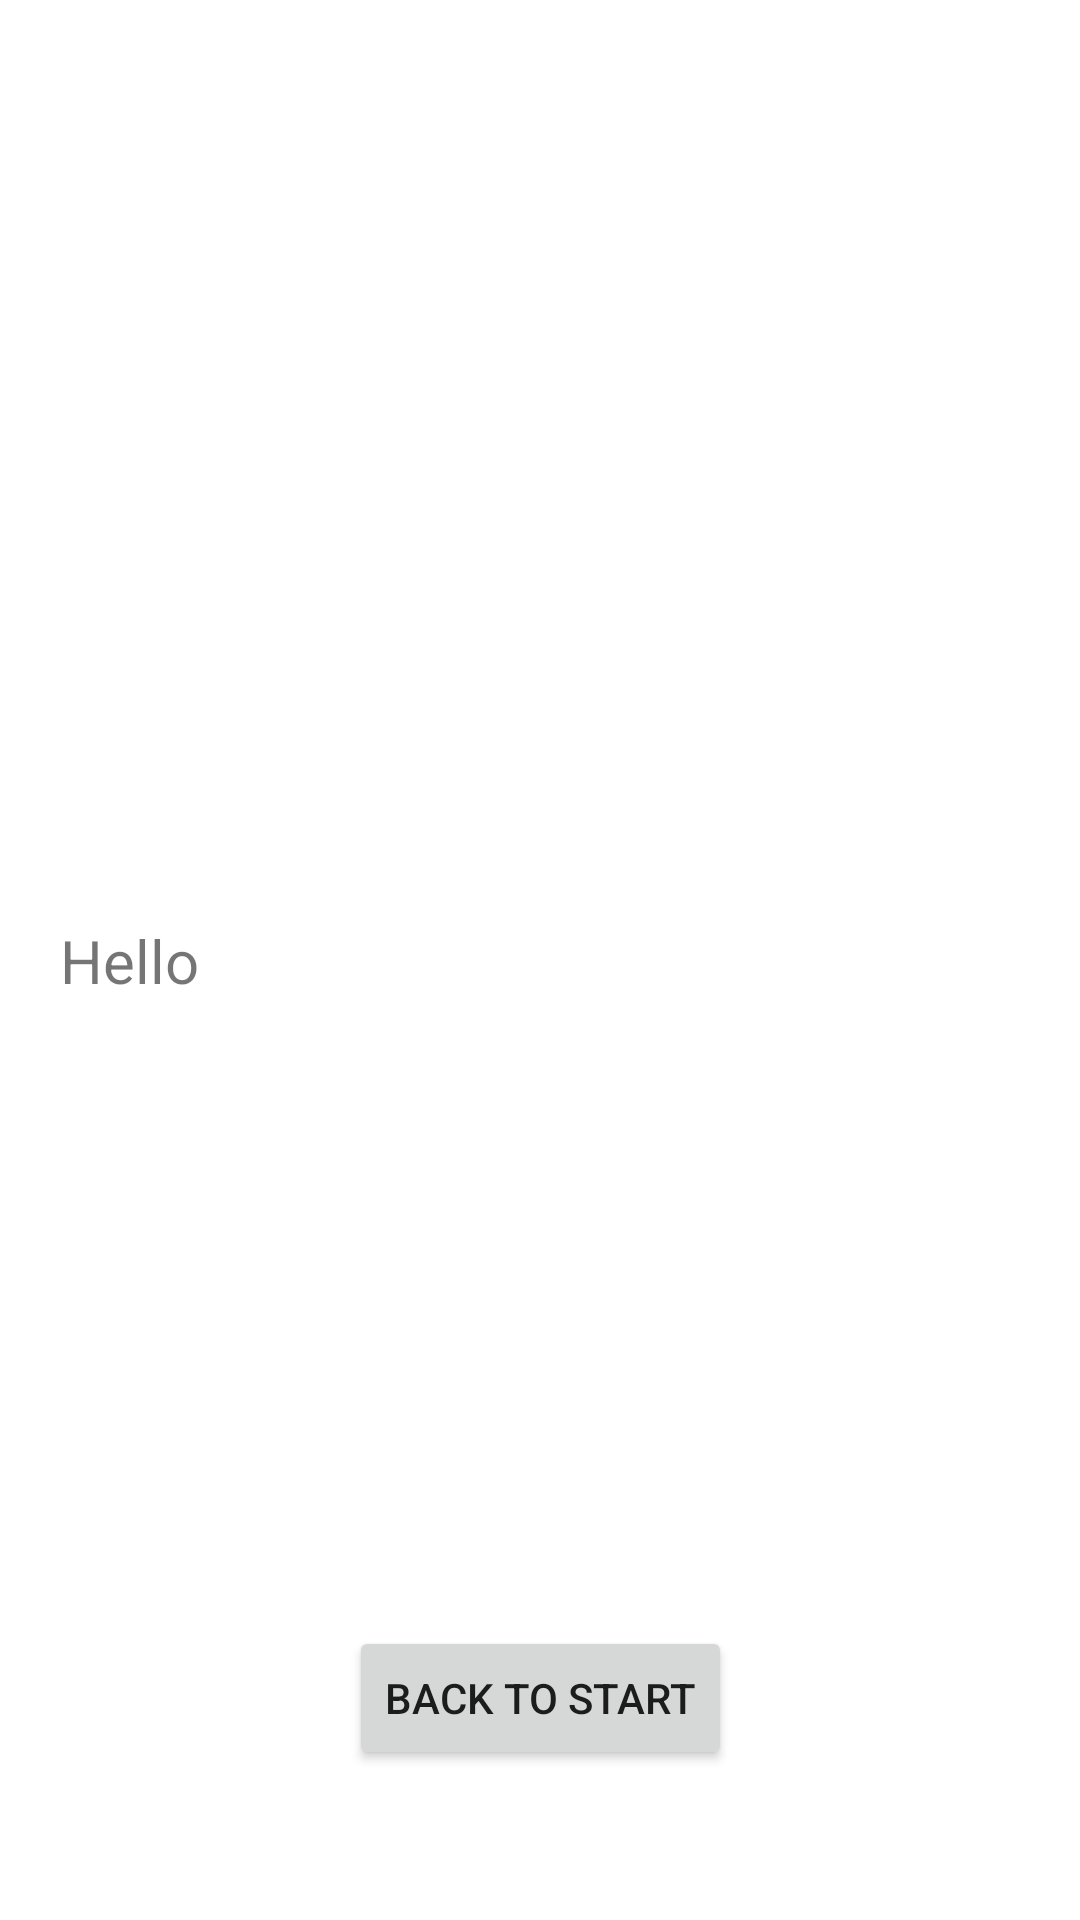

Android layout source for this screen:
<!-- AndroidManifest.xml: application theme Theme.Simplestoryquizapplication -->
<!-- res/layout/how_to_page.xml -->
<?xml version="1.0" encoding="utf-8"?>
<androidx.constraintlayout.widget.ConstraintLayout xmlns:android="http://schemas.android.com/apk/res/android"
    android:layout_width="match_parent"
    android:layout_height="match_parent"
    xmlns:app="http://schemas.android.com/apk/res-auto">
    <TextView
        android:id="@+id/endText"
        android:layout_width="match_parent"
        android:layout_height="wrap_content"
        app:layout_constraintStart_toStartOf="parent"
        app:layout_constraintEnd_toEndOf="parent"
        app:layout_constraintTop_toTopOf="parent"
        app:layout_constraintBottom_toBottomOf="parent"
        android:text="Hello"
        android:textSize="20dp"
        android:padding="20dp"/>

    <Button
        android:id="@+id/back_to_start"
        android:layout_width="wrap_content"
        android:layout_height="wrap_content"
        app:layout_constraintStart_toStartOf="parent"
        app:layout_constraintEnd_toEndOf="parent"
        android:text="Back to start"
        app:layout_constraintBottom_toBottomOf="parent"
        android:layout_marginBottom="50dp"/>

</androidx.constraintlayout.widget.ConstraintLayout>
<!-- resources referenced by this layout -->
<resources>
  <style name="Theme.Simplestoryquizapplication" parent="Theme.MaterialComponents.DayNight.DarkActionBar">
          
          <item name="colorPrimary">@color/purple_500</item>
          <item name="colorPrimaryVariant">@color/purple_700</item>
          <item name="colorOnPrimary">@color/white</item>
          
          <item name="colorSecondary">@color/teal_200</item>
          <item name="colorSecondaryVariant">@color/teal_700</item>
          <item name="colorOnSecondary">@color/black</item>
          
          <item name="android:statusBarColor" tools:targetApi="l">?attr/colorPrimaryVariant</item>
          
      </style>
  <color name="purple_500">#FF6200EE</color>
  <color name="purple_700">#FF3700B3</color>
  <color name="white">#FFFFFFFF</color>
  <color name="teal_200">#FF03DAC5</color>
  <color name="teal_700">#FF018786</color>
  <color name="black">#FF000000</color>
</resources>
